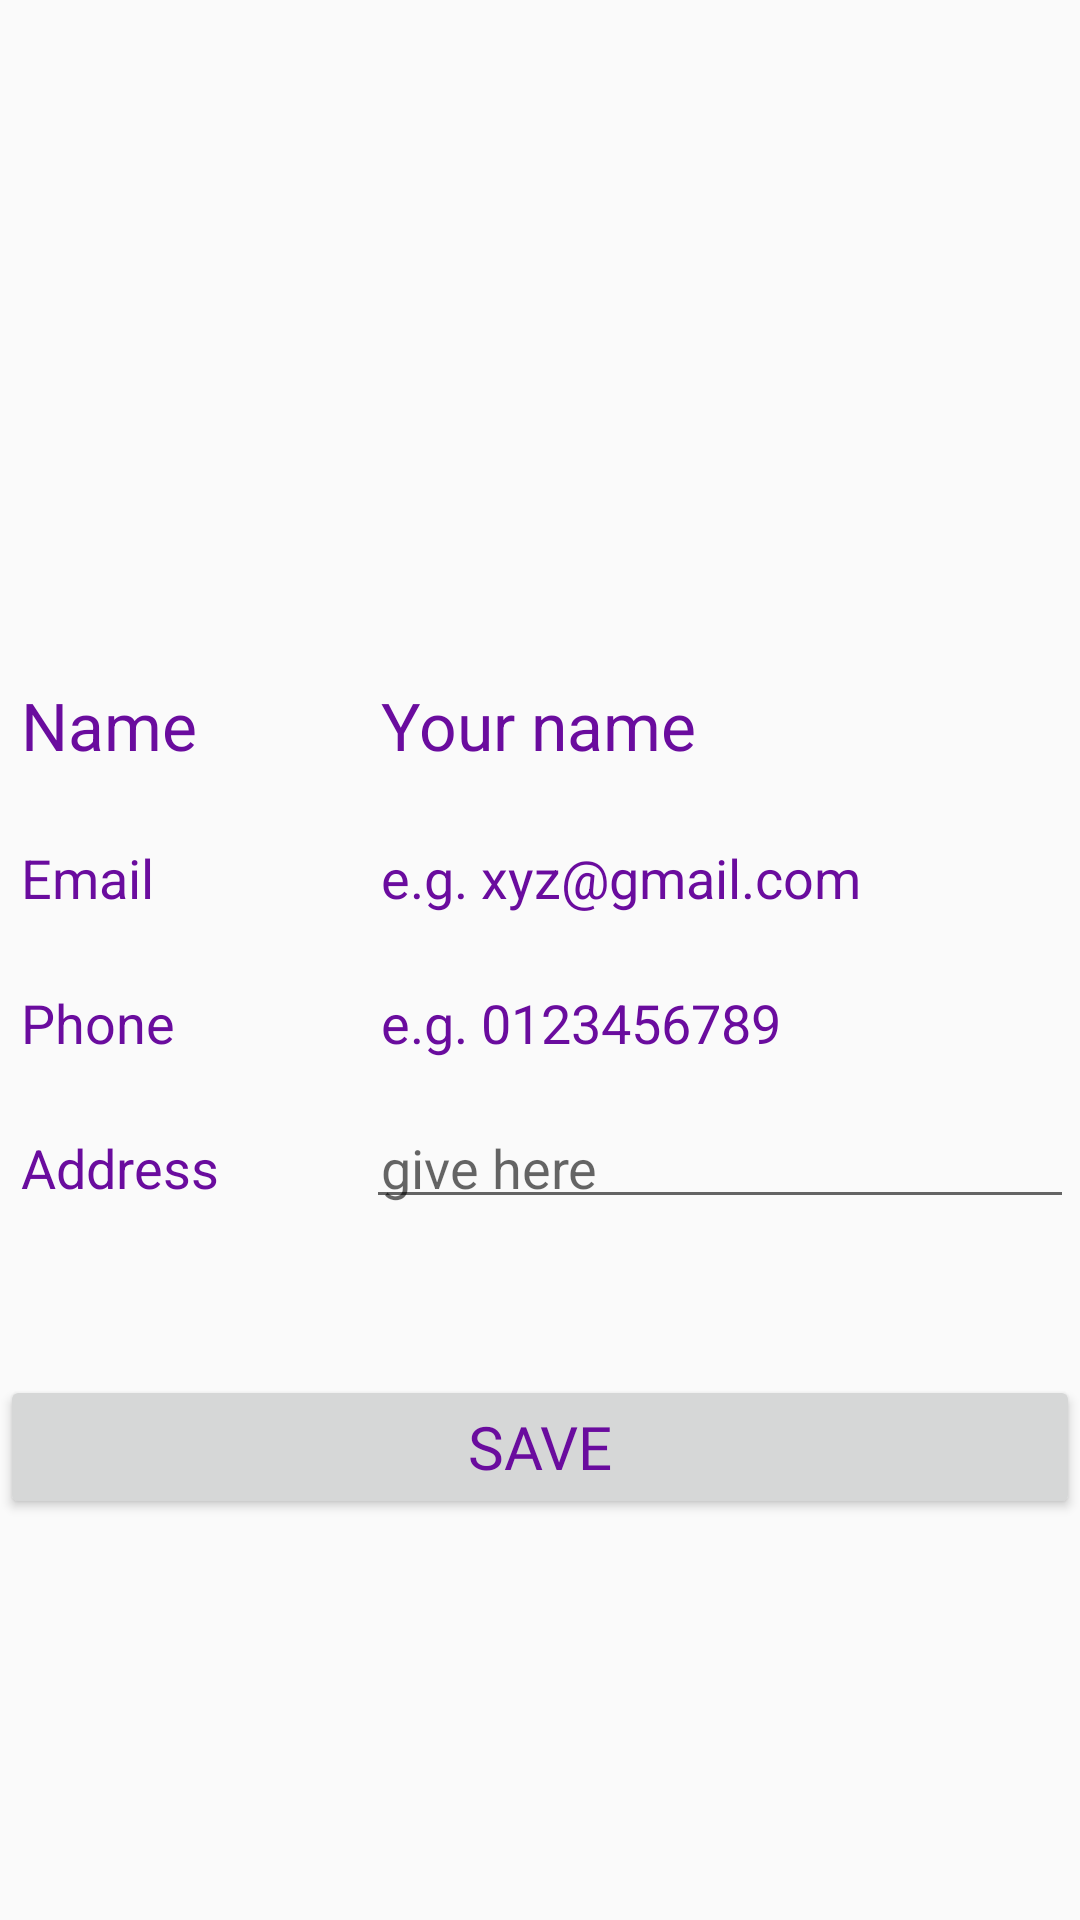

Android layout source for this screen:
<!-- AndroidManifest.xml: application theme AppTheme -->
<!-- res/layout/activity_user_profile.xml -->
<?xml version="1.0" encoding="utf-8"?>
<androidx.constraintlayout.widget.ConstraintLayout xmlns:android="http://schemas.android.com/apk/res/android"
    xmlns:app="http://schemas.android.com/apk/res-auto"
    xmlns:tools="http://schemas.android.com/tools"
    android:layout_width="match_parent"
    android:layout_height="match_parent"
    tools:context=".UserProfile">

    <LinearLayout
        android:layout_width="match_parent"
        android:layout_height="match_parent"
        android:layout_marginTop="50dp"
        android:orientation="vertical">


        <ImageView
            android:layout_width="match_parent"
            android:layout_height="150dp"
            android:layout_marginLeft="100dp"
            android:layout_marginRight="100dp"
            android:src="@drawable/user_profile_default">
        </ImageView>

        <LinearLayout
            android:layout_width="match_parent"
            android:layout_height="wrap_content"
            android:orientation="horizontal"
            android:layout_marginTop="20dp">

            <TextView
                android:layout_width="match_parent"
                android:layout_height="wrap_content"
                android:text="Name"
                android:layout_marginTop="2dp"
                android:layout_marginStart="2dp"
                android:layout_marginEnd="2dp"
                android:layout_marginBottom="2dp"
                android:padding="5dp"
                android:paddingTop="10dp"
                android:textAppearance="@android:style/TextAppearance.Large"
                android:textColor="@color/bottombar"
                android:layout_weight="2">

            </TextView>

            <TextView
                android:id="@+id/fullnameTV"
                android:layout_width="match_parent"
                android:layout_height="wrap_content"
                android:text="Your name"
                android:layout_marginTop="2dp"
                android:layout_marginStart="2dp"
                android:layout_marginEnd="2dp"
                android:layout_marginBottom="2dp"
                android:padding="5dp"
                android:paddingTop="10dp"
                android:textAppearance="@android:style/TextAppearance.Large"
                android:textColor="@color/bottombar"
                android:layout_weight="1">
            </TextView>
            
        </LinearLayout>

        <LinearLayout
            android:layout_width="match_parent"
            android:layout_height="wrap_content"
            android:orientation="horizontal"
            android:layout_marginTop="10dp">

            <TextView
                android:layout_width="match_parent"
                android:layout_height="wrap_content"
                android:text="Email"
                android:layout_marginTop="2dp"
                android:layout_marginStart="2dp"
                android:layout_marginEnd="2dp"
                android:layout_marginBottom="2dp"
                android:padding="5dp"
                android:paddingTop="10dp"
                android:textAppearance="@android:style/TextAppearance.Medium"
                android:textColor="@color/bottombar"
                android:layout_weight="2">

            </TextView>

            <TextView
                android:id="@+id/emailTV"
                android:layout_width="match_parent"
                android:layout_height="wrap_content"
                android:text="e.g. xyz@gmail.com"
                android:layout_marginTop="2dp"
                android:layout_marginStart="2dp"
                android:layout_marginEnd="2dp"
                android:layout_marginBottom="2dp"
                android:padding="5dp"
                android:paddingTop="10dp"
                android:textAppearance="@android:style/TextAppearance.Medium"
                android:textColor="@color/bottombar"
                android:layout_weight="1">
            </TextView>

        </LinearLayout>

        <LinearLayout
            android:layout_width="match_parent"
            android:layout_height="wrap_content"
            android:orientation="horizontal"
            android:layout_marginTop="10dp">

            <TextView
                android:layout_width="match_parent"
                android:layout_height="wrap_content"
                android:text="Phone"
                android:layout_marginTop="2dp"
                android:layout_marginStart="2dp"
                android:layout_marginEnd="2dp"
                android:layout_marginBottom="2dp"
                android:padding="5dp"
                android:paddingTop="10dp"
                android:textAppearance="@android:style/TextAppearance.Medium"
                android:textColor="@color/bottombar"
                android:layout_weight="2">

            </TextView>

            <TextView
                android:id="@+id/phonenumberTV"
                android:layout_width="match_parent"
                android:layout_height="wrap_content"
                android:text="e.g. 0123456789"
                android:layout_marginTop="2dp"
                android:layout_marginStart="2dp"
                android:layout_marginEnd="2dp"
                android:layout_marginBottom="2dp"
                android:padding="5dp"
                android:paddingTop="10dp"
                android:textAppearance="@android:style/TextAppearance.Medium"
                android:textColor="@color/bottombar"
                android:layout_weight="1">
            </TextView>

        </LinearLayout>

        <LinearLayout
            android:layout_width="match_parent"
            android:layout_height="wrap_content"
            android:orientation="horizontal"
            android:layout_marginTop="10dp">

            <TextView
                android:layout_width="match_parent"
                android:layout_height="wrap_content"
                android:text="Address"
                android:layout_marginTop="2dp"
                android:layout_marginStart="2dp"
                android:layout_marginEnd="2dp"
                android:layout_marginBottom="2dp"
                android:padding="5dp"
                android:paddingTop="10dp"
                android:textAppearance="@android:style/TextAppearance.Medium"
                android:textColor="@color/bottombar"
                android:layout_weight="2">

            </TextView>

            <EditText
                android:id="@+id/addressET"
                android:layout_width="match_parent"
                android:layout_height="wrap_content"
                android:hint="give here"
                android:layout_marginTop="2dp"
                android:layout_marginStart="2dp"
                android:layout_marginEnd="2dp"
                android:layout_marginBottom="2dp"
                android:padding="5dp"
                android:paddingTop="10dp"
                android:textAppearance="@android:style/TextAppearance.Medium"
                android:textColor="@color/bottombar"
                android:ems="10"
                android:gravity="start|top"
                android:inputType="textMultiLine"
                android:layout_weight="1">
            </EditText>
        </LinearLayout>

        <Button
            android:id="@+id/buttonSave"
            android:layout_width="match_parent"
            android:layout_height="wrap_content"
            android:fontFamily="@font/poppinsbold"
            android:gravity="center"
            android:layout_marginTop="50dp"
            android:text="Save"
            android:textColor="@color/colorAccent"
            android:textSize="20sp"
            app:layout_constraintBottom_toBottomOf="@+id/title"
            tools:ignore="MissingConstraints">

        </Button>



    </LinearLayout>

</androidx.constraintlayout.widget.ConstraintLayout>
<!-- resources referenced by this layout -->
<resources>
  <color name="bottombar">#6A0C9E</color>
  <color name="colorAccent">#6A0C9E</color>
  <style name="AppTheme" parent="Theme.AppCompat.Light.NoActionBar">
          
          <item name="colorPrimary">@color/colorPrimary</item>
          <item name="colorPrimaryDark">@color/bottombar</item>
          <item name="colorAccent">@color/colorAccent</item>
      </style>
  <color name="colorPrimary">#6200EE</color>
</resources>
